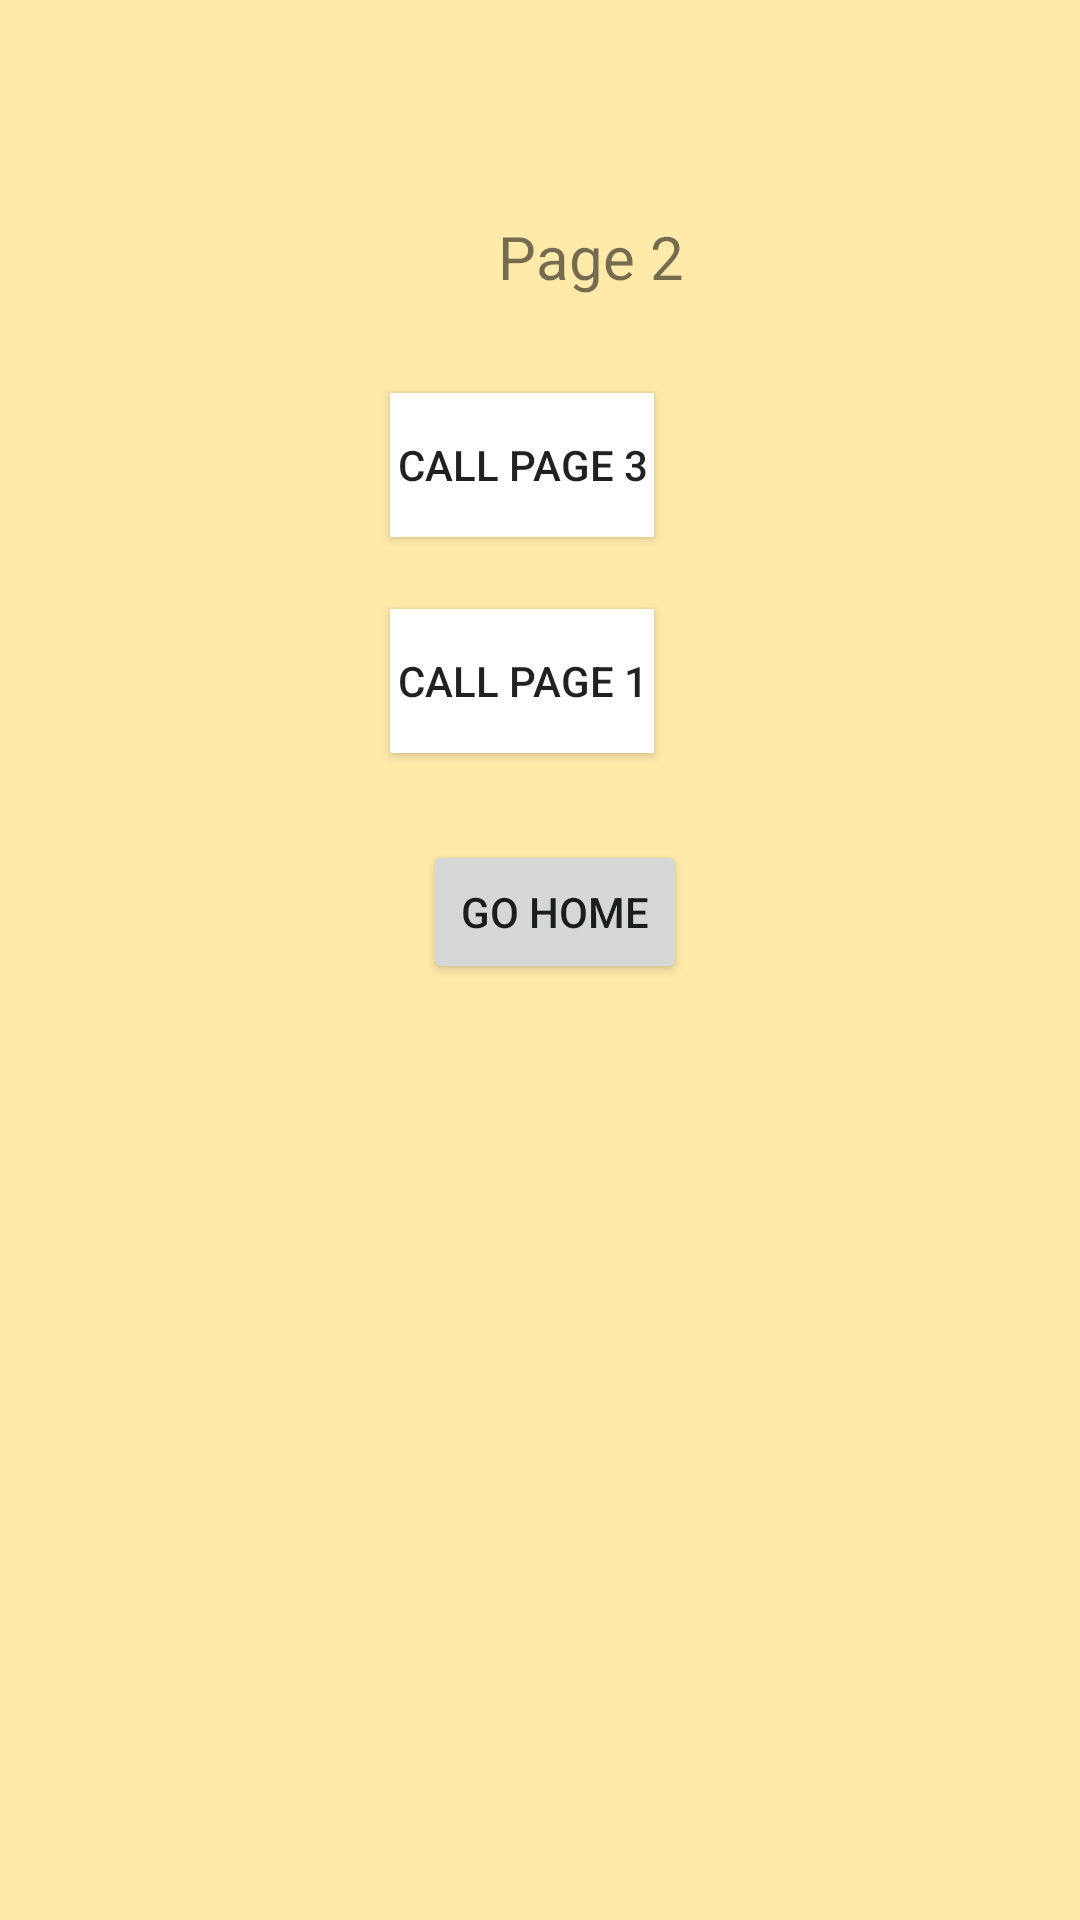

This screen was rendered from an Android layout file. Write that file and the resources it references.
<!-- AndroidManifest.xml: application theme Theme.Week2 -->
<!-- res/layout/activity_p3_week3.xml -->
<?xml version="1.0" encoding="utf-8"?>
<AbsoluteLayout xmlns:android="http://schemas.android.com/apk/res/android"
    xmlns:app="http://schemas.android.com/apk/res-auto"
    xmlns:tools="http://schemas.android.com/tools"
    android:layout_width="match_parent"
    android:layout_height="match_parent"
    android:background="#FFEAAA"
    tools:context=".P3_Week3">

    <TextView
        android:id="@+id/textView2"
        android:layout_width="wrap_content"
        android:layout_height="wrap_content"
        android:layout_x="166dp"
        android:layout_y="72dp"
        android:text="Page 2"
        android:textSize="20sp" />

    <Button
        android:id="@+id/goP3"
        android:layout_width="wrap_content"
        android:layout_height="wrap_content"
        android:layout_x="130dp"
        android:layout_y="131dp"
        android:background="#FFFFFF"
        android:text="Call page 3" />

    <Button
        android:id="@+id/goP1"
        android:layout_width="wrap_content"
        android:layout_height="wrap_content"
        android:layout_x="130dp"
        android:layout_y="203dp"
        android:background="#FFFFFF"
        android:text="Call page 1" />

    <Button
        android:id="@+id/goMyhome"
        android:layout_width="wrap_content"
        android:layout_height="wrap_content"
        android:layout_x="141dp"
        android:layout_y="280dp"
        android:text="go home" />
</AbsoluteLayout>
<!-- resources referenced by this layout -->
<resources>
  <style name="Theme.Week2" parent="Theme.MaterialComponents.DayNight.DarkActionBar">
          
          <item name="colorPrimary">@color/purple_500</item>
          <item name="colorPrimaryVariant">@color/purple_700</item>
          <item name="colorOnPrimary">@color/white</item>
          
          <item name="colorSecondary">@color/teal_200</item>
          <item name="colorSecondaryVariant">@color/teal_700</item>
          <item name="colorOnSecondary">@color/black</item>
          
          <item name="android:statusBarColor">?attr/colorPrimaryVariant</item>
          
      </style>
  <!-- not gathered from this repository: default colours our renderer supplied (Android Studio template values) -->
  <color name="purple_500">#FF6200EE</color>
  <color name="purple_700">#FF3700B3</color>
  <color name="teal_200">#FF03DAC5</color>
  <color name="teal_700">#FF018786</color>
  <color name="black">#FF000000</color>
  <color name="white">#FFFFFFFF</color>
</resources>
